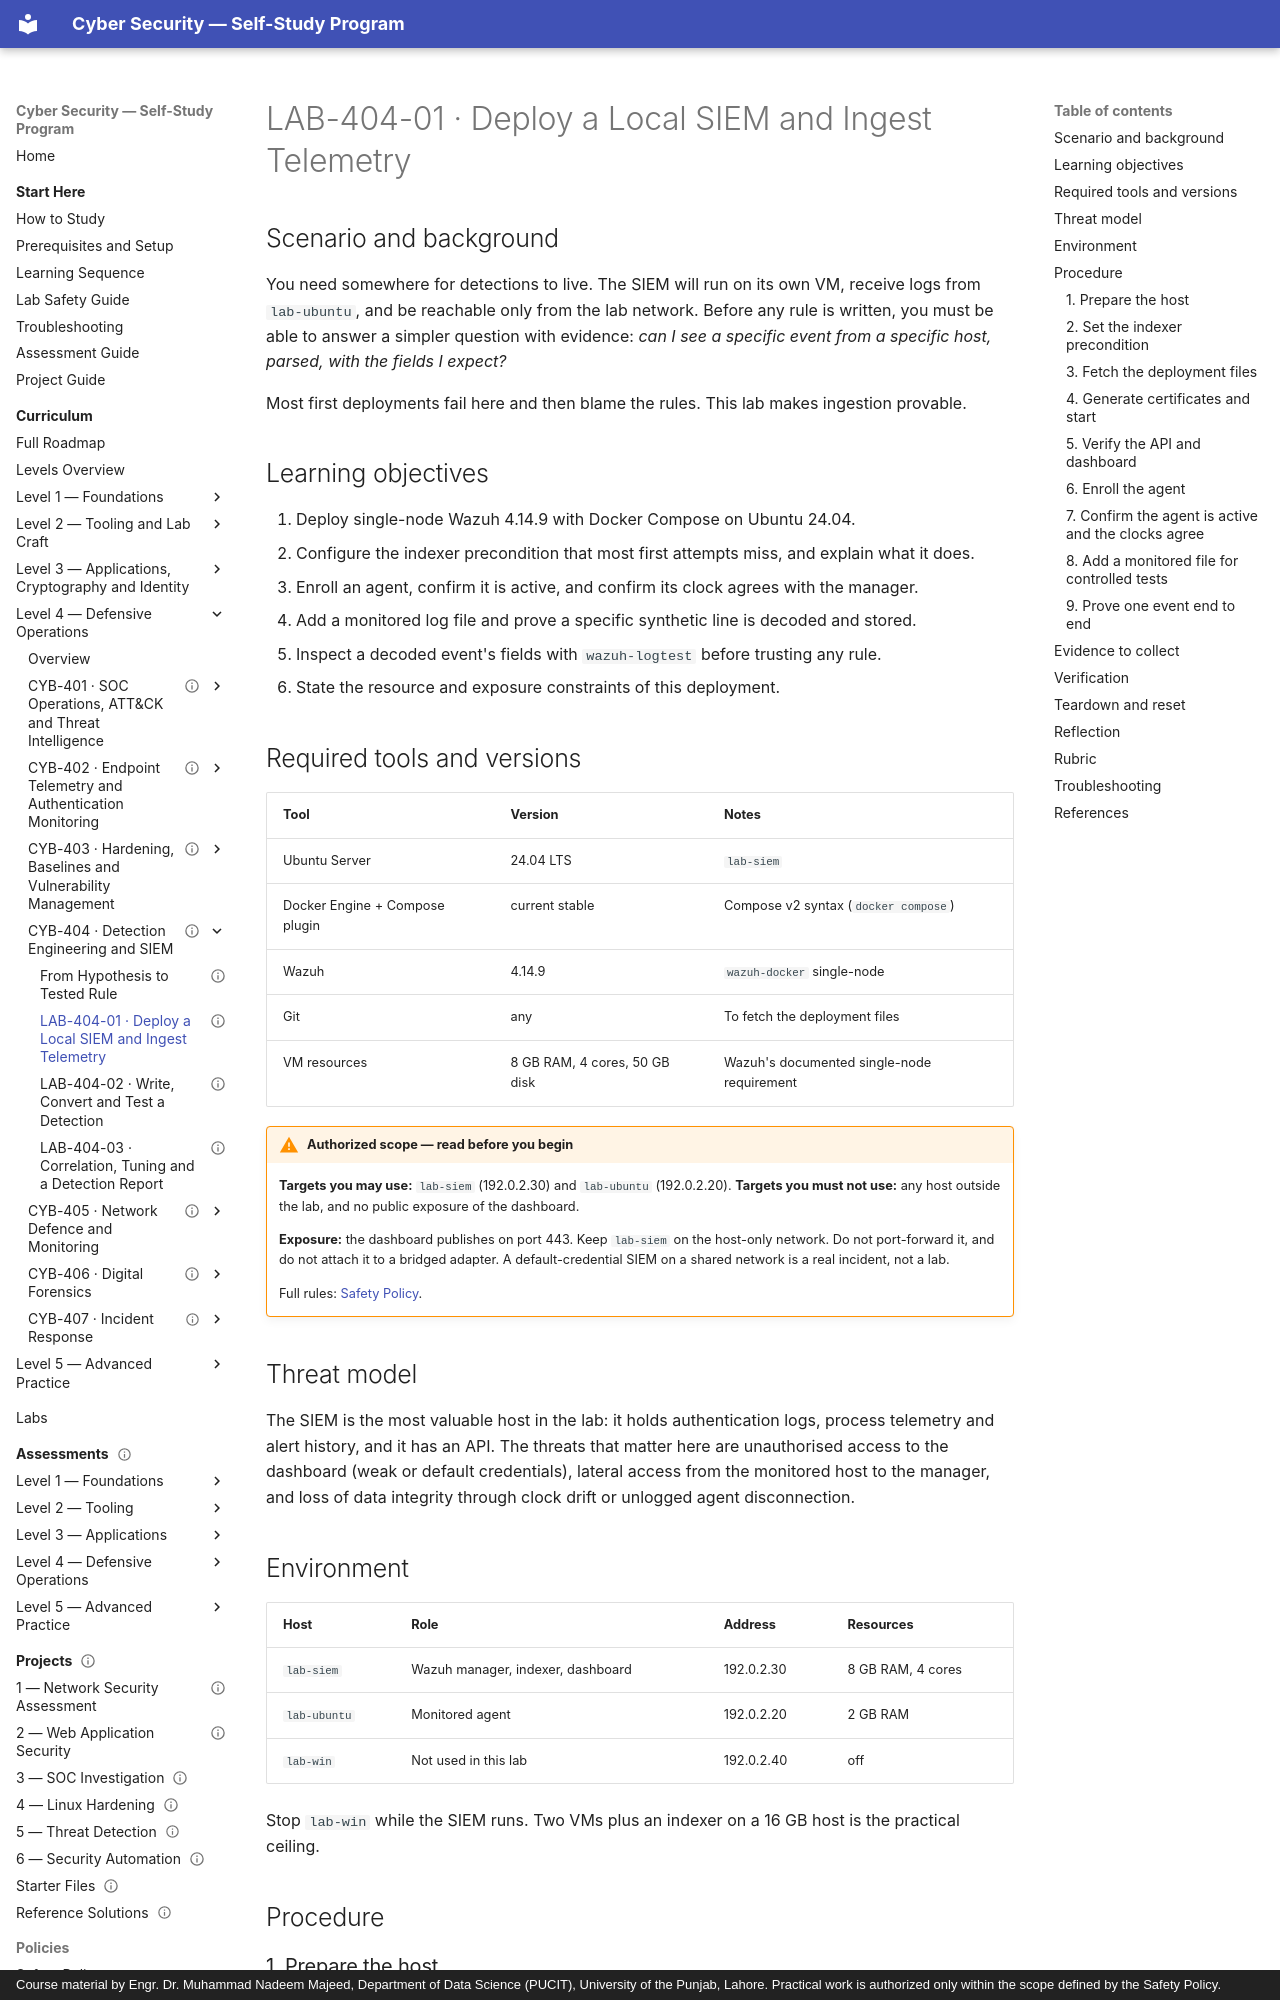

repository: nadeem-majeedch/CyberSecurity · page: levels/level-4-defensive-operations/04-detection-and-siem/lab-01-wazuh-deployment/index.html · generator: mkdocs · copyright: Course material by Engr. Dr. Muhammad Nadeem Majeed, Department of Data Science (PUCIT), University of the Punjab, Lahore. Practical work is authorized only within the scope defined by the Safety Policy.

---
title: "LAB-404-01 · Deploy a Local SIEM and Ingest Telemetry"
description: "Run single-node Wazuh 4.14.9, enroll an Ubuntu agent, and prove ingestion with a synthetic event before writing any rules."
module_code: CYB-404
level: 4
kind: lab
prerequisites: [CYB-404]
estimated_minutes: 180
difficulty: advanced
safety: isolated-vm
lab_ids: [LAB-404-01]
version: 1.0.0
last_reviewed: 2026-10-29
reviewers: []
status: published
tags: [wazuh, siem, docker, agent-enrollment, ingestion, logtest]
---

# LAB-404-01 · Deploy a Local SIEM and Ingest Telemetry

## Scenario and background

You need somewhere for detections to live. The SIEM will run on its own VM, receive logs from `lab-ubuntu`, and be
reachable only from the lab network. Before any rule is written, you must be able to answer a simpler question with
evidence: *can I see a specific event from a specific host, parsed, with the fields I expect?*

Most first deployments fail here and then blame the rules. This lab makes ingestion provable.

## Learning objectives

1. Deploy single-node Wazuh 4.14.9 with Docker Compose on Ubuntu 24.04.
2. Configure the indexer precondition that most first attempts miss, and explain what it does.
3. Enroll an agent, confirm it is active, and confirm its clock agrees with the manager.
4. Add a monitored log file and prove a specific synthetic line is decoded and stored.
5. Inspect a decoded event's fields with `wazuh-logtest` before trusting any rule.
6. State the resource and exposure constraints of this deployment.

## Required tools and versions

| Tool | Version | Notes |
| --- | --- | --- |
| Ubuntu Server | 24.04 LTS | `lab-siem` |
| Docker Engine + Compose plugin | current stable | Compose v2 syntax (`docker compose`) |
| Wazuh | 4.14.9 | `wazuh-docker` single-node |
| Git | any | To fetch the deployment files |
| VM resources | 8 GB RAM, 4 cores, 50 GB disk | Wazuh's documented single-node requirement |

!!! warning "Authorized scope — read before you begin"
    **Targets you may use:** `lab-siem` (192.0.2.30) and `lab-ubuntu` (192.0.2.20).
    **Targets you must not use:** any host outside the lab, and no public exposure of the dashboard.

    **Exposure:** the dashboard publishes on port 443. Keep `lab-siem` on the host-only network. Do not port-forward
    it, and do not attach it to a bridged adapter. A default-credential SIEM on a shared network is a real incident,
    not a lab.

    Full rules: [Safety Policy](../../../policies/safety-policy.md).

## Threat model

The SIEM is the most valuable host in the lab: it holds authentication logs, process telemetry and alert history, and
it has an API. The threats that matter here are unauthorised access to the dashboard (weak or default credentials),
lateral access from the monitored host to the manager, and loss of data integrity through clock drift or unlogged
agent disconnection.

## Environment

| Host | Role | Address | Resources |
| --- | --- | --- | --- |
| `lab-siem` | Wazuh manager, indexer, dashboard | 192.0.2.30 | 8 GB RAM, 4 cores |
| `lab-ubuntu` | Monitored agent | 192.0.2.20 | 2 GB RAM |
| `lab-win` | Not used in this lab | 192.0.2.40 | off |

Stop `lab-win` while the SIEM runs. Two VMs plus an indexer on a 16 GB host is the practical ceiling.

## Procedure
